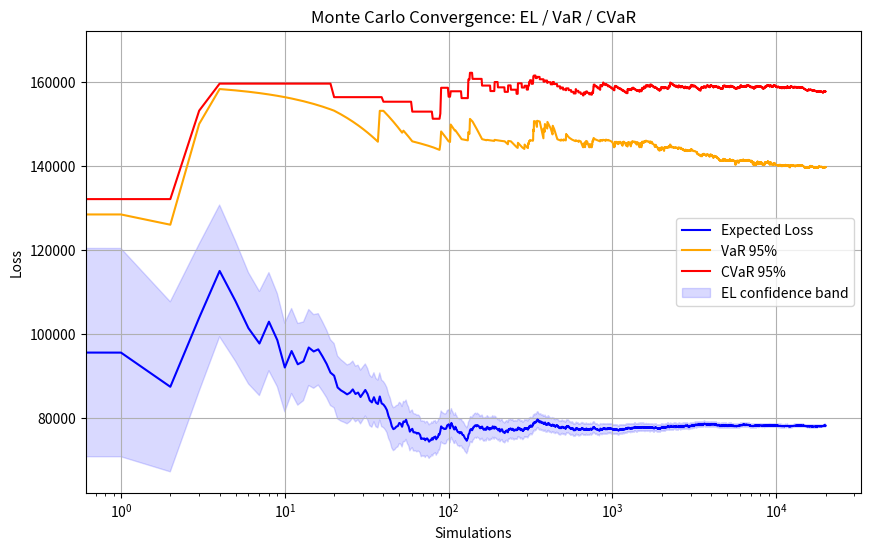

Python code for this plot:
import numpy as np
import matplotlib.pyplot as plt

N_CLIENTS = 50
N_MAX = 20000

pd = np.random.beta(1, 5, N_CLIENTS)
lgd = np.random.uniform(0.1, 0.9, N_CLIENTS)
ead = np.random.uniform(500, 50000, N_CLIENTS)

losses = []

running_el = []
running_var = []
running_cvar = []

for i in range(1, N_MAX + 1):

    defaults = np.random.binomial(1, pd)
    loss = np.sum(defaults * lgd * ead)
    losses.append(loss)

    arr = np.array(losses)

    # EL
    el = np.mean(arr)
    running_el.append(el)

    # VaR 95
    var_95 = np.percentile(arr, 95)
    running_var.append(var_95)

    # CVaR 95
    cvar_95 = np.mean(arr[arr >= var_95])
    running_cvar.append(cvar_95)

losses = np.array(losses)

# GRAPH
plt.figure(figsize=(10,6))

plt.plot(running_el, label="Expected Loss", color="blue")
plt.plot(running_var, label="VaR 95%", color="orange")
plt.plot(running_cvar, label="CVaR 95%", color="red")

# error band (EL ± std error)
std_err = np.std(losses) / np.sqrt(np.arange(1, N_MAX + 1))

plt.fill_between(
    range(N_MAX),
    running_el - std_err,
    running_el + std_err,
    color="blue",
    alpha=0.15,
    label="EL confidence band"
)

plt.title("Monte Carlo Convergence: EL / VaR / CVaR")
plt.xlabel("Simulations")
plt.ylabel("Loss")
plt.xscale("log")
plt.legend()
plt.grid()

plt.show()
